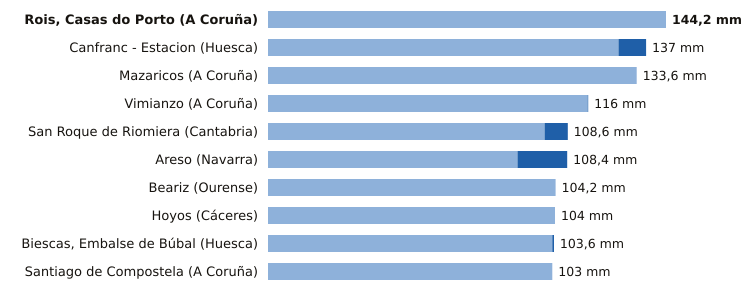

Data behind this chart, as committed beside it:
estacion, provincia, indicativo, mm_6_dias_anteriores, mm_hoy, mm_7_dias, horas_de_hoy
Rois, Casas do Porto, A Coruña, 1476R, 144.2, 0.0, 144.2, 2
Canfranc - Estacion, Huesca, 9198X, 127.0, 10.0, 137.0, 6
Mazaricos, A Coruña, 1406X, 133.6, 0.0, 133.6, 3
Vimianzo, A Coruña, 1399, 115.8, 0.2, 116.0, 4
San Roque de Riomiera, Cantabria, 1103X, 100.2, 8.4, 108.6, 5
Areso, Navarra, 1033X, 90.4, 18.0, 108.4, 6
Beariz, Ourense, 1696O, 104.2, 0.0, 104.2, 3
Hoyos, Cáceres, 3536X, 104.0, 0.0, 104.0, 6
Biescas, Embalse de Búbal, Huesca, 9453X, 103.0, 0.6, 103.6, 6
Santiago de Compostela, A Coruña, 1475X, 103.0, 0.0, 103.0, 6
